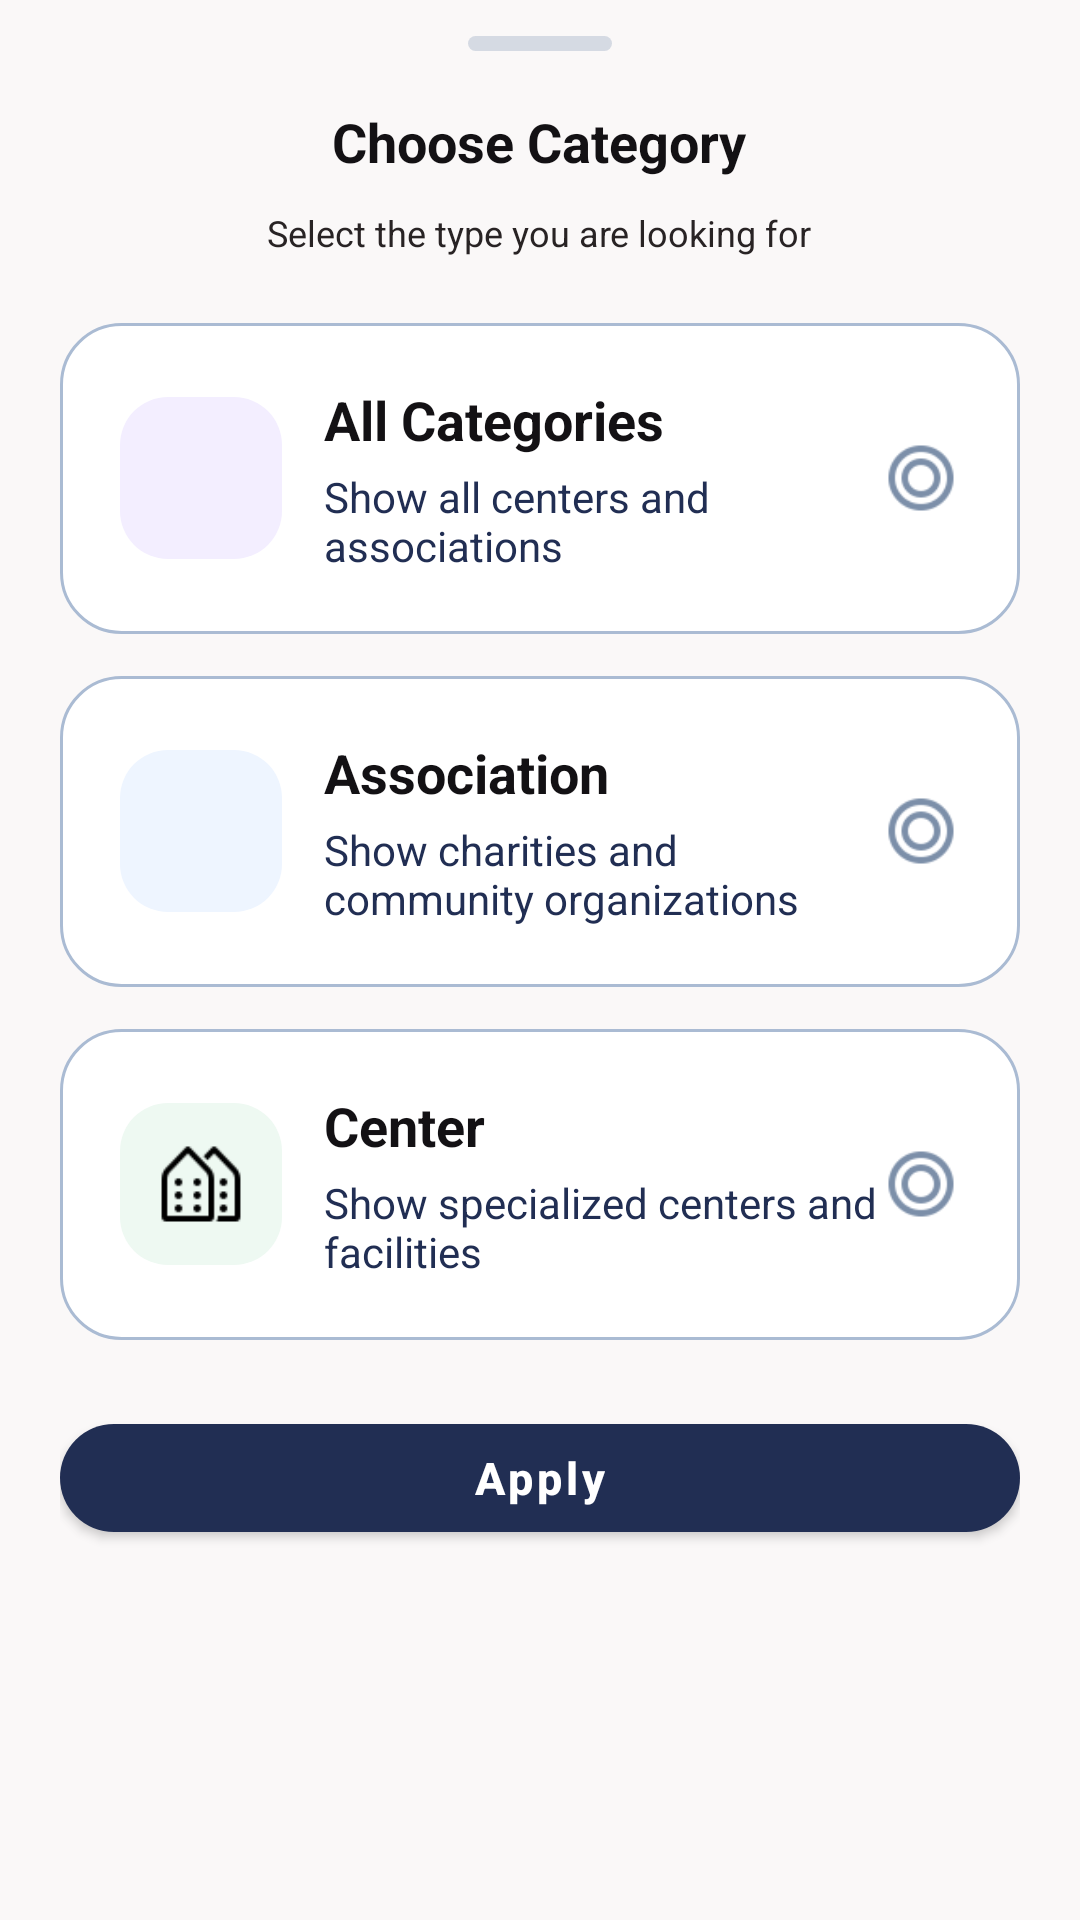

Produce the Android XML layout that renders to this screen, including the resource entries it uses.
<!-- AndroidManifest.xml: application theme Theme.DownSteps1 -->
<!-- res/layout/bottom_sheet_category.xml -->
<?xml version="1.0" encoding="utf-8"?>
<LinearLayout
    xmlns:android="http://schemas.android.com/apk/res/android"
    xmlns:app="http://schemas.android.com/apk/res-auto"
    android:layout_width="match_parent"
    android:layout_height="wrap_content"
    android:orientation="vertical"
    style="@style/BottomSheet.Root"
    android:layoutDirection="ltr">

    <View
        android:layout_width="48dp"
        android:layout_height="5dp"
        android:layout_gravity="center"
        android:background="@drawable/bg_bottom_sheet_handle" />

    <RelativeLayout
        android:layout_width="match_parent"
        android:layout_height="wrap_content"
        android:layout_marginTop="18dp">

        <ImageView
            android:id="@+id/btnCloseCategorySheet"
            style="@style/Icon.Medium"
            android:layout_alignParentStart="true"
            android:src="@drawable/ic_close"
            app:tint="@color/input_icon"/>

        <TextView
            android:layout_width="wrap_content"
            android:layout_height="wrap_content"
            android:layout_centerInParent="true"
            android:text="@string/choose_category"
            style="@style/Text.Section"/>
    </RelativeLayout>

    <TextView
        android:layout_width="wrap_content"
        android:layout_height="wrap_content"
        android:layout_gravity="center"
        android:layout_marginTop="10dp"
        android:text="@string/select_category_subtitle"
        style="@style/Text.Small"/>

    <LinearLayout
        android:id="@+id/itemAllCategories"
        android:layout_width="match_parent"
        android:layout_height="wrap_content"
        android:layout_marginTop="22dp"
        android:background="@drawable/bg_filter_option"
        android:minHeight="92dp"
        android:orientation="horizontal"
        android:gravity="center_vertical"
        style="@style/Card.Padding">

        <ImageView
            android:id="@+id/ivAllCategories"
            style="@style/Icon.Category"
            android:src="@drawable/ic_category_all"
            android:background="@drawable/bg_icon_box_purple"
            android:padding="12dp" />

        <LinearLayout
            android:layout_width="0dp"
            android:layout_height="wrap_content"
            android:layout_weight="1"
            android:layout_marginStart="14dp"
            android:orientation="vertical">

            <TextView
                android:id="@+id/tvAllCategories"
                android:layout_width="wrap_content"
                android:layout_height="wrap_content"
                android:text="@string/all_categories"
                style="@style/Text.Section"/>

            <TextView
                android:layout_width="wrap_content"
                android:layout_height="wrap_content"
                android:layout_marginTop="4dp"
                android:text="@string/all_categories_desc"
                style="@style/Text.Subtitle"/>
        </LinearLayout>

        <ImageView
            android:id="@+id/ivRadioAllCategories"
            android:layout_width="26dp"
            android:layout_height="26dp"
            android:src="@drawable/ic_radio_unselected"
            app:tint="@color/input_icon"  />
    </LinearLayout>

    <LinearLayout
        android:id="@+id/itemAssociation"
        android:layout_width="match_parent"
        android:layout_height="wrap_content"
        android:layout_marginTop="14dp"
        android:background="@drawable/bg_filter_option"
        android:minHeight="92dp"
        android:orientation="horizontal"
        android:gravity="center_vertical"
        style="@style/Card.Padding">

        <ImageView
            android:id="@+id/ivAssociation"
            style="@style/Icon.Category"
            android:src="@drawable/ic_category_association"
            android:background="@drawable/bg_icon_box_blue"
            android:padding="12dp" />

        <LinearLayout
            android:layout_width="0dp"
            android:layout_height="wrap_content"
            android:layout_weight="1"
            android:layout_marginStart="14dp"
            android:orientation="vertical">

            <TextView
                android:id="@+id/tvAssociation"
                android:layout_width="wrap_content"
                android:layout_height="wrap_content"
                android:text="@string/association"
                style="@style/Text.Section" />

            <TextView
                android:layout_width="wrap_content"
                android:layout_height="wrap_content"
                android:layout_marginTop="4dp"
                android:text="@string/association_desc"
                style="@style/Text.Subtitle" />
        </LinearLayout>

        <ImageView
            android:id="@+id/ivRadioAssociation"
            android:layout_width="26dp"
            android:layout_height="26dp"
            android:src="@drawable/ic_radio_unselected"
            app:tint="@color/input_icon" />
    </LinearLayout>

    <LinearLayout
        android:id="@+id/itemCenter"
        android:layout_width="match_parent"
        android:layout_height="wrap_content"
        android:layout_marginTop="14dp"
        android:background="@drawable/bg_filter_option"
        android:minHeight="92dp"
        android:orientation="horizontal"
        android:gravity="center_vertical"
        style="@style/Card.Padding">

        <ImageView
            android:id="@+id/ivCenter"
            style="@style/Icon.Category"
            android:src="@drawable/ic_category_center"
            android:background="@drawable/bg_icon_box_green"
            android:padding="12dp" />

        <LinearLayout
            android:layout_width="0dp"
            android:layout_height="wrap_content"
            android:layout_weight="1"
            android:layout_marginStart="14dp"
            android:orientation="vertical">

            <TextView
                android:id="@+id/tvCenter"
                android:layout_width="wrap_content"
                android:layout_height="wrap_content"
                android:text="@string/center"
                style="@style/Text.Section" />

            <TextView
                android:layout_width="wrap_content"
                android:layout_height="wrap_content"
                android:layout_marginTop="4dp"
                android:text="@string/center_desc"
                style="@style/Text.Subtitle"/>
        </LinearLayout>

        <ImageView
            android:id="@+id/ivRadioCenter"
            android:layout_width="26dp"
            android:layout_height="26dp"
            android:src="@drawable/ic_radio_unselected"
            app:tint="@color/input_icon"/>
    </LinearLayout>

    <com.google.android.material.button.MaterialButton
        android:id="@+id/btnApplyCategory"
        style="@style/Btn.Primary"
        android:layout_width="match_parent"
        android:layout_height="wrap_content"
        android:layout_marginTop="22dp"
        android:text="@string/apply"/>

    </LinearLayout>
<!-- resources referenced by this layout -->
<resources>
  <color name="input_icon">#7C8FA9</color>
  <!-- drawable bg_bottom_sheet_handle (drawable) -->
  <shape xmlns:android="http://schemas.android.com/apk/res/android">
      <solid android:color="#D5DAE3" />
      <corners android:radius="20dp" />
  </shape>
  <!-- drawable bg_filter_option (drawable) -->
  <shape xmlns:android="http://schemas.android.com/apk/res/android">
  
      <solid android:color="@color/card_bg_secondary" />
  
      <corners android:radius="20dp" />
  
      <stroke
          android:width="1dp"
          android:color="@color/input_border" />
  
  </shape>
  <!-- drawable bg_icon_box_blue (drawable) -->
  <shape xmlns:android="http://schemas.android.com/apk/res/android">
      <solid android:color="#EEF5FF" />
      <corners android:radius="16dp" />
  </shape>
  <!-- drawable bg_icon_box_green (drawable) -->
  <shape xmlns:android="http://schemas.android.com/apk/res/android">
      <solid android:color="#EEF9F2" />
      <corners android:radius="16dp" />
  </shape>
  <!-- drawable bg_icon_box_purple (drawable) -->
  <shape xmlns:android="http://schemas.android.com/apk/res/android">
      <solid android:color="#F3EEFF" />
      <corners android:radius="16dp" />
  </shape>
  <string name="all_categories">All Categories</string>
  <string name="all_categories_desc">Show all centers and associations</string>
  <string name="apply">Apply</string>
  <string name="association">Association</string>
  <string name="association_desc">Show charities and community organizations</string>
  <string name="center">Center</string>
  <string name="center_desc">Show specialized centers and facilities</string>
  <string name="choose_category">Choose Category</string>
  <string name="select_category_subtitle">Select the type you are looking for</string>
  <style name="BottomSheet.Root" parent="BottomSheet">
          <item name="android:paddingStart">20dp</item>
          <item name="android:paddingTop">12dp</item>
          <item name="android:paddingEnd">20dp</item>
          <item name="android:paddingBottom">24dp</item>
          <item name="android:background">@color/card_bg</item>
      </style>
  <style name="Card.Padding">
          <item name="android:padding">20dp</item>
      </style>
  <style name="Icon.Category">
          <item name="android:layout_width">54dp</item>
          <item name="android:layout_height">54dp</item>
      </style>
  <style name="Icon.Medium">
          <item name="android:layout_width">24dp</item>
          <item name="android:layout_height">24dp</item>
      </style>
  <style name="Text.Section">
          <item name="android:textColor">@color/text_title</item>
          <item name="android:textSize">18sp</item>
          <item name="android:textStyle">bold</item>
      </style>
  <style name="Text.Small">
          <item name="android:textColor">@color/text_small</item>
          <item name="android:textSize">12sp</item>
      </style>
  <style name="Text.Subtitle">
          <item name="android:textColor">@color/text_subtitle</item>
          <item name="android:textSize">14sp</item>
      </style>
  <style name="Theme.DownSteps1" parent="Base.Theme.DownSteps1" />
  <color name="card_bg_secondary">#FFFFFF</color>
  <color name="input_border">#AABBD3</color>
  <style name="BottomSheet" />
  <color name="card_bg">#FAF8F8</color>
  <color name="white">#FFFFFF</color>
  <color name="btn_primary">#212E53</color>
  <color name="text_title">#131114</color>
  <color name="text_small">#282324</color>
  <color name="text_subtitle">#212E53</color>
  <style name="Base.Theme.DownSteps1" parent="Theme.Material3.DayNight.NoActionBar">
          
          
          <item name="colorPrimary">@color/btn_primary</item>
          <item name="colorSecondary">@color/btn_primary</item>
          <item name="colorAccent">@color/btn_primary</item>
      </style>
</resources>
